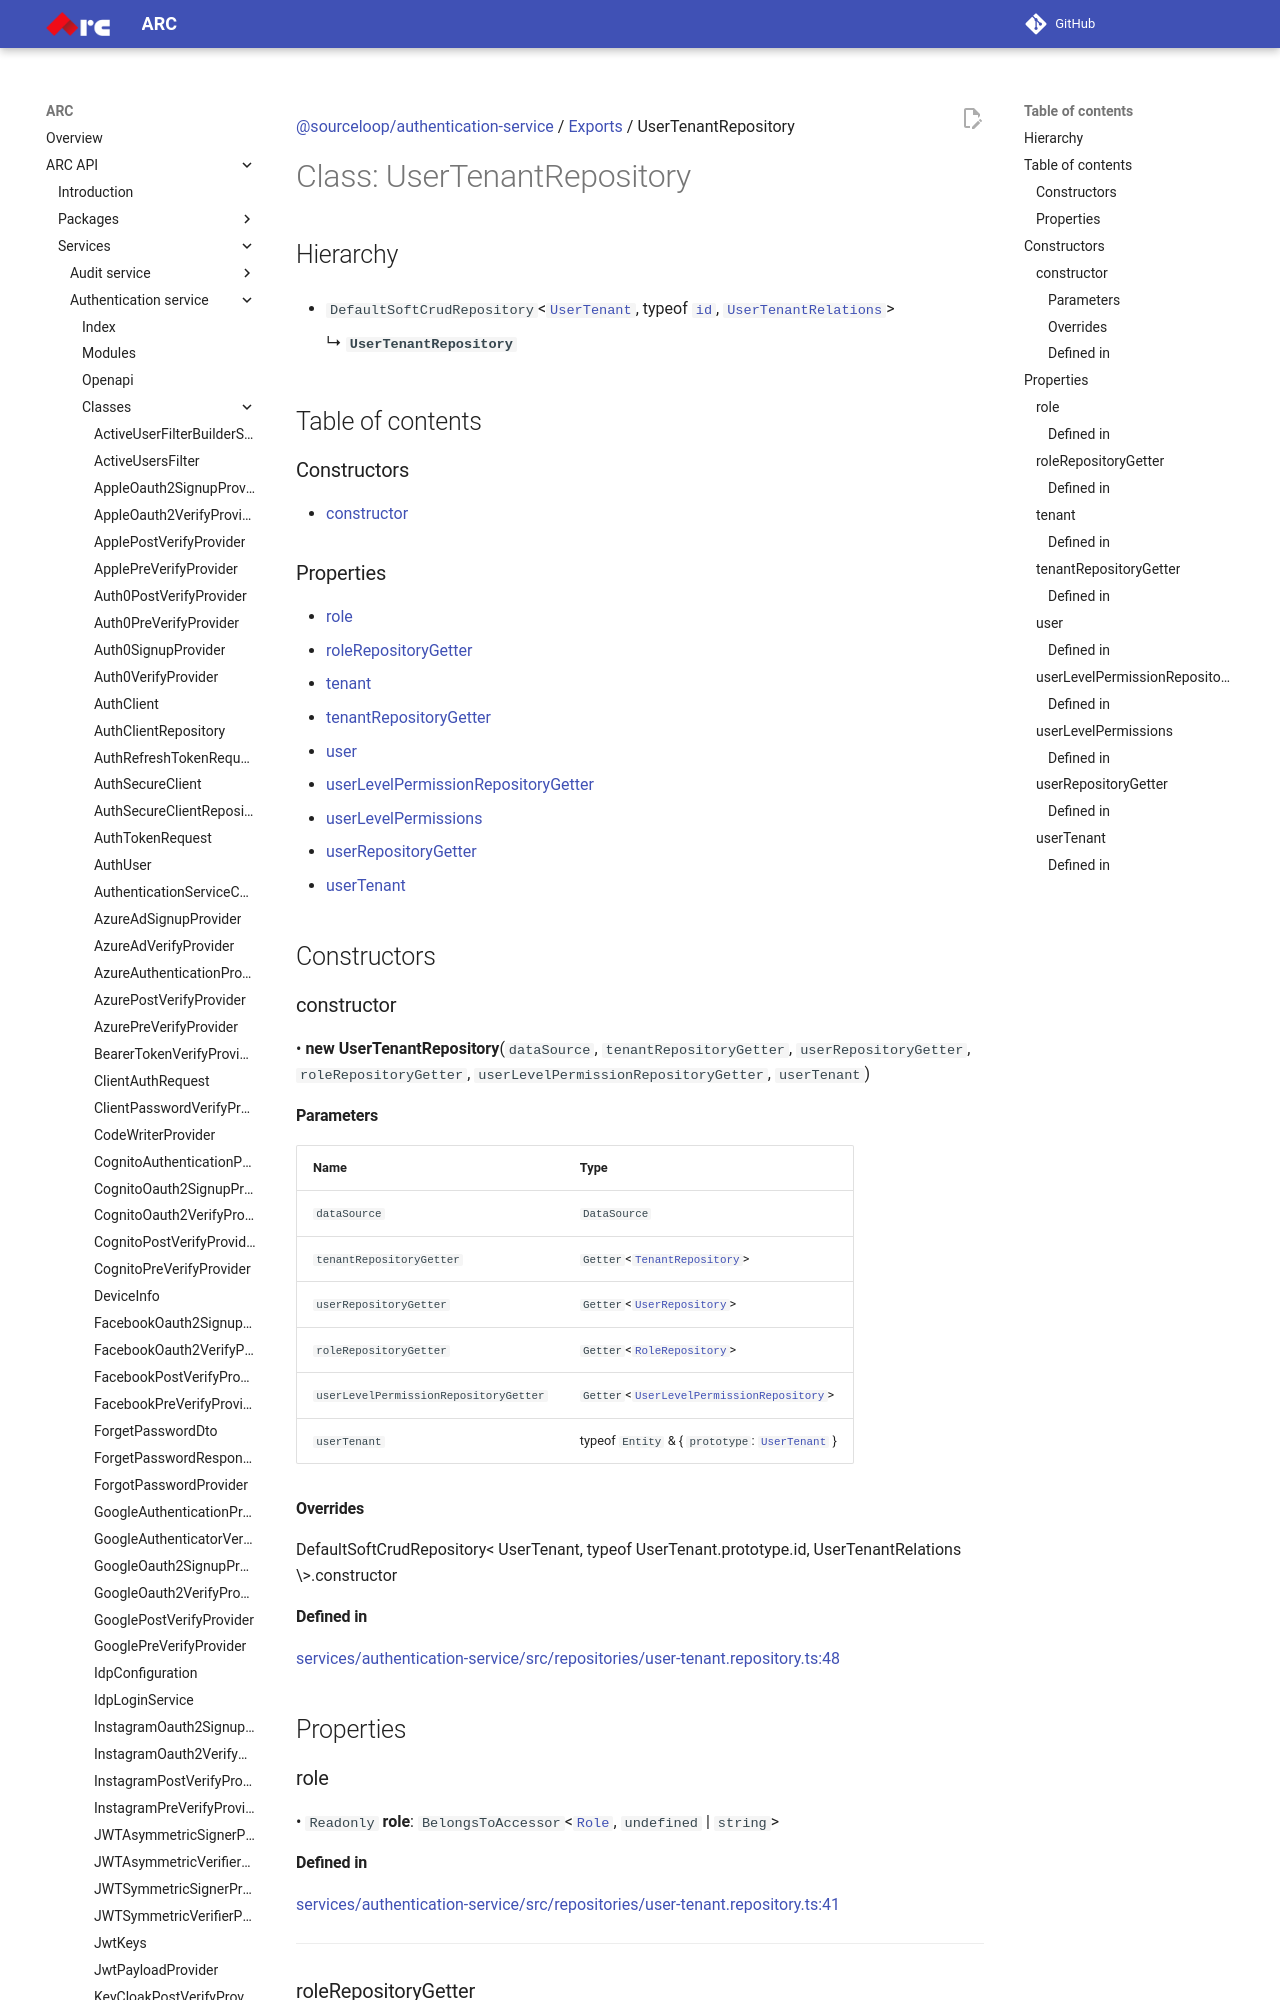

repository: sourcefuse/arc-docs · page: arc-api-docs/services/authentication-service/classes/UserTenantRepository/index.html · generator: mkdocs

[@sourceloop/authentication-service](../README.md) / [Exports](../modules.md) / UserTenantRepository

# Class: UserTenantRepository

## Hierarchy

- `DefaultSoftCrudRepository`<[`UserTenant`](UserTenant.md), typeof [`id`](UserTenant.md#id), [`UserTenantRelations`](../interfaces/UserTenantRelations.md)\>

  ↳ **`UserTenantRepository`**

## Table of contents

### Constructors

- [constructor](UserTenantRepository.md#constructor)

### Properties

- [role](UserTenantRepository.md#role)
- [roleRepositoryGetter](UserTenantRepository.md#rolerepositorygetter)
- [tenant](UserTenantRepository.md#tenant)
- [tenantRepositoryGetter](UserTenantRepository.md#tenantrepositorygetter)
- [user](UserTenantRepository.md#user)
- [userLevelPermissionRepositoryGetter](UserTenantRepository.md#userlevelpermissionrepositorygetter)
- [userLevelPermissions](UserTenantRepository.md#userlevelpermissions)
- [userRepositoryGetter](UserTenantRepository.md#userrepositorygetter)
- [userTenant](UserTenantRepository.md#usertenant)

## Constructors

### constructor

• **new UserTenantRepository**(`dataSource`, `tenantRepositoryGetter`, `userRepositoryGetter`, `roleRepositoryGetter`, `userLevelPermissionRepositoryGetter`, `userTenant`)

#### Parameters

| Name | Type |
| :------ | :------ |
| `dataSource` | `DataSource` |
| `tenantRepositoryGetter` | `Getter`<[`TenantRepository`](TenantRepository.md)\> |
| `userRepositoryGetter` | `Getter`<[`UserRepository`](UserRepository.md)\> |
| `roleRepositoryGetter` | `Getter`<[`RoleRepository`](RoleRepository.md)\> |
| `userLevelPermissionRepositoryGetter` | `Getter`<[`UserLevelPermissionRepository`](UserLevelPermissionRepository.md)\> |
| `userTenant` | typeof `Entity` & { `prototype`: [`UserTenant`](UserTenant.md)  } |

#### Overrides

DefaultSoftCrudRepository&lt;
  UserTenant,
  typeof UserTenant.prototype.id,
  UserTenantRelations
\&gt;.constructor

#### Defined in

[services/authentication-service/src/repositories/user-tenant.repository.ts:48](https://github.com/sourcefuse/loopback4-microservice-catalog/blob/eb9d4d57/services/authentication-service/src/repositories/user-tenant.repository.ts#L48)

## Properties

### role

• `Readonly` **role**: `BelongsToAccessor`<[`Role`](Role.md), `undefined` \| `string`\>
